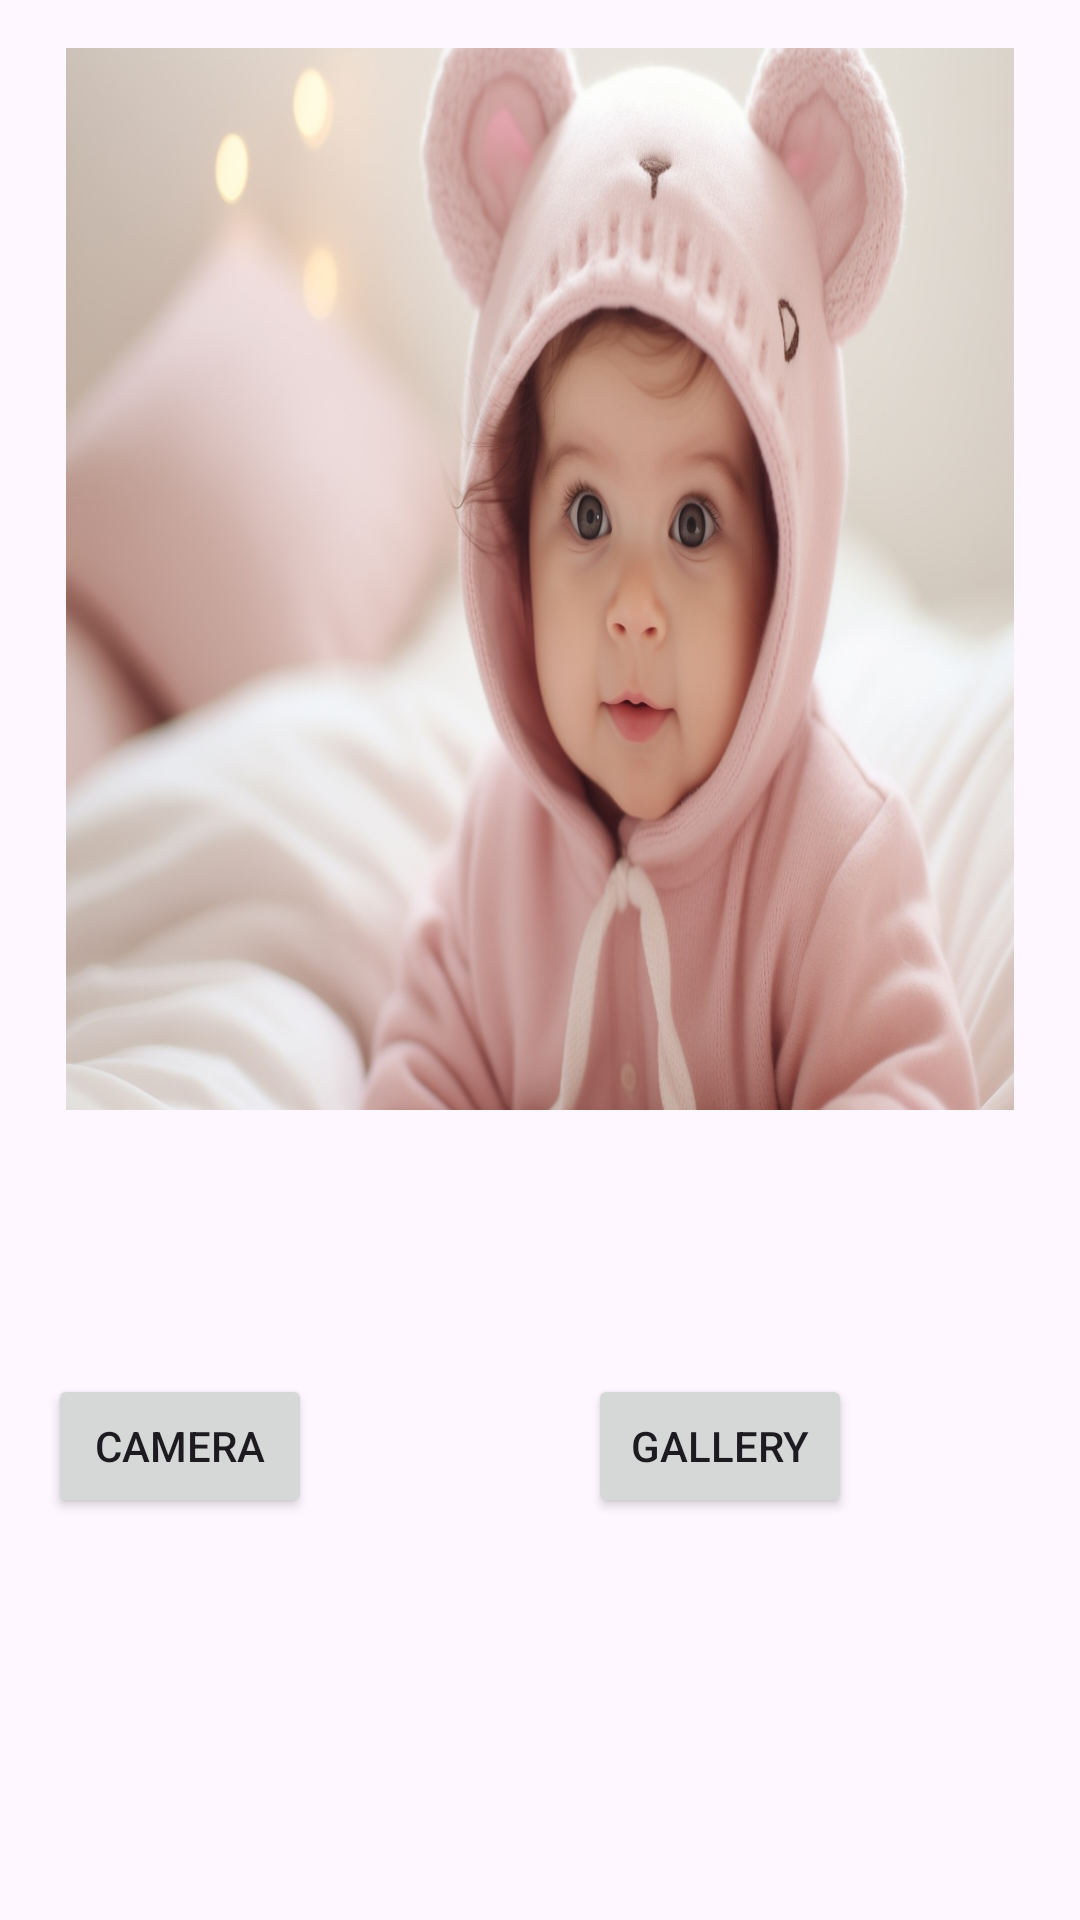

This screen was rendered from an Android layout file. Write that file and the resources it references.
<!-- AndroidManifest.xml: application theme Theme.CgcAndroidApp -->
<!-- res/layout/activity_camera.xml -->
<?xml version="1.0" encoding="utf-8"?>
<androidx.constraintlayout.widget.ConstraintLayout xmlns:android="http://schemas.android.com/apk/res/android"
    xmlns:app="http://schemas.android.com/apk/res-auto"
    xmlns:tools="http://schemas.android.com/tools"
    android:id="@+id/main"
    android:layout_width="match_parent"
    android:layout_height="match_parent"
    tools:context=".CameraActivity">

    <ImageView
        android:id="@+id/imageViewcamera"
        android:layout_width="316dp"
        android:layout_height="354dp"
        android:layout_marginTop="16dp"
        android:scaleType="fitXY"
        app:layout_constraintEnd_toEndOf="parent"
        app:layout_constraintStart_toStartOf="parent"
        app:layout_constraintTop_toTopOf="parent"
        app:srcCompat="@drawable/abc" />

    <Button
        android:id="@+id/button5"
        android:layout_width="wrap_content"
        android:layout_height="wrap_content"
        android:layout_marginStart="16dp"
        android:layout_marginTop="88dp"
        android:text="Camera"
        app:layout_constraintStart_toStartOf="parent"
        app:layout_constraintTop_toBottomOf="@+id/imageViewcamera" />

    <Button
        android:id="@+id/button6"
        android:layout_width="wrap_content"
        android:layout_height="wrap_content"
        android:layout_marginTop="88dp"
        android:layout_marginEnd="76dp"
        android:text="Gallery"
        app:layout_constraintEnd_toEndOf="parent"
        app:layout_constraintTop_toBottomOf="@+id/imageViewcamera" />
</androidx.constraintlayout.widget.ConstraintLayout>
<!-- resources referenced by this layout -->
<resources>
  <!-- drawable abc: jpg bitmap (drawable, 171140 bytes) -->
  <style name="Theme.CgcAndroidApp" parent="Base.Theme.CgcAndroidApp" />
  <style name="Base.Theme.CgcAndroidApp" parent="Theme.Material3.DayNight.NoActionBar">
          
          
      </style>
</resources>
